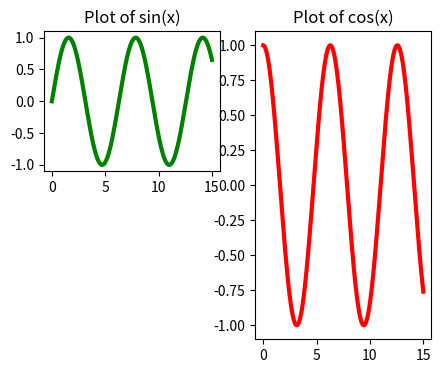

The matplotlib source for this figure:
import matplotlib.pyplot as plt
import numpy as np

#
# Create a figure (a window)
# Add two subplots in a 1x2 grid (one plot on the left and one on the right)
# ax_left will be the left axes (number 1)
# ax_right will be the right axes (number 2)
#
fig = plt.figure(figsize=(5, 4))
ax_left = fig.add_subplot(2, 2, 1)
ax_right = fig.add_subplot(1, 2, 2)

# x values [0, 0.05, 0.10, ...]
x = np.linspace(0, 15, 300)
sinx = np.sin(x)
cosx = np.cos(x)

# Plot sinx on the left
ax_left.plot(x, sinx, color='green', linewidth=3)
ax_left.set_title('Plot of sin(x)')

# Plot cosx on the right
ax_right.plot(x, cosx, color='red', linewidth=3)
ax_right.set_title('Plot of cos(x)')

plt.show()
